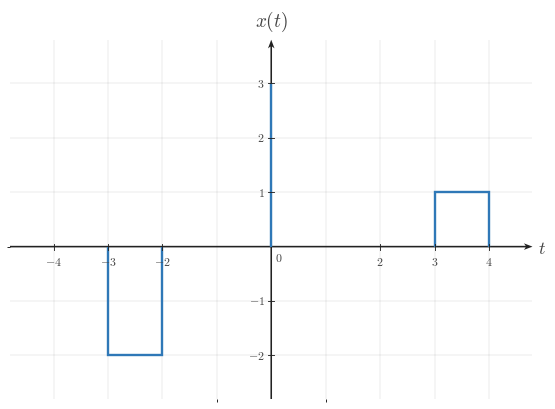

This chart was generated by the following Python code: (Note: this script raises an exception after producing the figure.)

from __future__ import annotations

from pathlib import Path

import matplotlib as mpl
import matplotlib.pyplot as plt
import numpy as np
from matplotlib.ticker import MultipleLocator

BACKGROUND_COLOR = "white"
CANONICAL_DPI = 300
PX_PER_DATA_UNIT = 150
MARGIN_LEFT_PX = 115
MARGIN_RIGHT_PX = 120
MARGIN_BOTTOM_PX = 95
MARGIN_TOP_PX = 110

def configure_matplotlib():
    mpl.rcParams.update(
        {
            "mathtext.fontset": "cm",
            "font.family": "serif",
            "figure.facecolor": BACKGROUND_COLOR,
            "axes.facecolor": BACKGROUND_COLOR,
            "savefig.facecolor": BACKGROUND_COLOR,
            "axes.grid": False,
        }
    )

configure_matplotlib()

def px_to_pt(px):
    return px * 72 / CANONICAL_DPI

def px_to_data(px):
    return px / PX_PER_DATA_UNIT

SIGNAL_COLOR = "#2f78b7"
AXIS_COLOR = "#222222"
LABEL_COLOR = "#444444"
TICK_LABEL_COLOR = "#444444"
GRID_COLOR = "#000000"

SIGNAL_LW = px_to_pt(7.1)
AXIS_LW = px_to_pt(4.3)
TICK_LW = px_to_pt(2.7)
GRID_LW = px_to_pt(1.3)

TICK_LABEL_SIZE = px_to_pt(35.6)
AXIS_LABEL_SIZE = px_to_pt(53.3)
TOP_LABEL_SIZE = px_to_pt(57.8)
ANNOTATION_SIZE = px_to_pt(33.3)

TICK_HALF_LEN = px_to_data(8.25)
X_TICK_LABEL_Y = -px_to_data(24)
Y_TICK_LABEL_X = px_to_data(18)
ORIGIN_LABEL_X = px_to_data(9)
ORIGIN_LABEL_Y = -px_to_data(12)
X_AXIS_LABEL_X_PAD = px_to_data(15)
X_AXIS_LABEL_Y = -px_to_data(4.5)
Y_AXIS_LABEL_Y_PAD = px_to_data(18)

AXIS_ARROW_SHAFT_WIDTH_DATA = px_to_data(4.3)

AXIS_ARROW_KW = dict(
    angles="xy",
    scale_units="xy",
    scale=1,
    units="xy",
    width=AXIS_ARROW_SHAFT_WIDTH_DATA,
    headwidth=4.2,
    headlength=5.5,
    headaxislength=4.3,
    color=AXIS_COLOR,
    pivot="tail",
    clip_on=False,
)

def make_ct_signal_figure(xlim, ylim, *, dpi=CANONICAL_DPI):
    x_range = xlim[1] - xlim[0]
    y_range = ylim[1] - ylim[0]
    axes_w_px = x_range * PX_PER_DATA_UNIT
    axes_h_px = y_range * PX_PER_DATA_UNIT
    fig_w_px = MARGIN_LEFT_PX + axes_w_px + MARGIN_RIGHT_PX
    fig_h_px = MARGIN_BOTTOM_PX + axes_h_px + MARGIN_TOP_PX
    fig, ax = plt.subplots(
        figsize=(fig_w_px / dpi, fig_h_px / dpi),
        dpi=dpi,
        facecolor=BACKGROUND_COLOR,
        constrained_layout=True,
    )
    return fig, ax

def make_two_panel_ct_signal_figure(xlim, ylim, *, gap_px=46, dpi=CANONICAL_DPI):
    x_range = xlim[1] - xlim[0]
    y_range = ylim[1] - ylim[0]
    axes_w_px = x_range * PX_PER_DATA_UNIT
    axes_h_px = y_range * PX_PER_DATA_UNIT
    fig_w_px = MARGIN_LEFT_PX + 2 * axes_w_px + gap_px + MARGIN_RIGHT_PX
    fig_h_px = MARGIN_BOTTOM_PX + axes_h_px + MARGIN_TOP_PX
    fig, axes = plt.subplots(
        1,
        2,
        figsize=(fig_w_px / dpi, fig_h_px / dpi),
        dpi=dpi,
        facecolor=BACKGROUND_COLOR,
        constrained_layout=True,
    )
    return fig, axes

def math_label(value):
    if isinstance(value, str):
        return value
    numeric = float(value)
    rounded = round(numeric)
    if np.isclose(numeric, rounded):
        return rf"${int(rounded)}$"
    return rf"${numeric:g}$"

def setup_ct_signal_axes(
    ax,
    *,
    xlim,
    ylim,
    xticks,
    yticks,
    x_axis_label=r"$t$",
    y_axis_label=r"$x(t)$",
    show_grid=True,
    show_origin=True,
    y_tick_label_side="left",
    x_minor_grid_step=1,
    y_minor_grid_step=1,
    equal_aspect=True,
):
    ax.set_xlim(*xlim)
    ax.set_ylim(*ylim)
    if equal_aspect:
        ax.set_aspect("equal", adjustable="box")
    ax.set_xticks(xticks)
    ax.set_yticks(yticks)
    ax.xaxis.set_minor_locator(MultipleLocator(x_minor_grid_step))
    ax.yaxis.set_minor_locator(MultipleLocator(y_minor_grid_step))
    if show_grid:
        ax.grid(True, which="both", linewidth=GRID_LW, alpha=0.18, color=GRID_COLOR)
        ax.set_axisbelow(True)
    for spine in ax.spines.values():
        spine.set_visible(False)
    ax.tick_params(left=False, bottom=False, labelleft=False, labelbottom=False)
    x_axis_start, x_axis_end = xlim
    y_axis_start, y_axis_end = ylim
    ax.quiver(x_axis_start, 0, x_axis_end - x_axis_start, 0, **AXIS_ARROW_KW)
    ax.quiver(0, y_axis_start, 0, y_axis_end - y_axis_start, **AXIS_ARROW_KW)
    for t in xticks:
        if abs(t) < 1e-12:
            continue
        ax.plot([t, t], [-TICK_HALF_LEN, TICK_HALF_LEN], color=AXIS_COLOR, lw=TICK_LW, zorder=5)
        ax.text(
            t,
            X_TICK_LABEL_Y,
            math_label(t),
            fontsize=TICK_LABEL_SIZE,
            ha="center",
            va="top",
            color=TICK_LABEL_COLOR,
            zorder=6,
        )
    for y in yticks:
        if abs(y) < 1e-12:
            continue
        ax.plot([-TICK_HALF_LEN, TICK_HALF_LEN], [y, y], color=AXIS_COLOR, lw=TICK_LW, zorder=5)
        if y_tick_label_side == "right":
            ax.text(
                Y_TICK_LABEL_X,
                y,
                math_label(y),
                fontsize=TICK_LABEL_SIZE,
                ha="left",
                va="center",
                color=TICK_LABEL_COLOR,
                zorder=6,
            )
        else:
            ax.text(
                -Y_TICK_LABEL_X,
                y,
                math_label(y),
                fontsize=TICK_LABEL_SIZE,
                ha="right",
                va="center",
                color=TICK_LABEL_COLOR,
                zorder=6,
            )
    if show_origin:
        ax.text(
            ORIGIN_LABEL_X,
            ORIGIN_LABEL_Y,
            r"$0$",
            fontsize=TICK_LABEL_SIZE,
            ha="left",
            va="top",
            color=TICK_LABEL_COLOR,
            zorder=6,
        )
    if x_axis_label is not None:
        ax.text(
            x_axis_end + X_AXIS_LABEL_X_PAD,
            X_AXIS_LABEL_Y,
            x_axis_label,
            fontsize=AXIS_LABEL_SIZE,
            ha="left",
            va="center",
            color=LABEL_COLOR,
            clip_on=False,
        )
    if y_axis_label is not None:
        ax.text(
            0,
            y_axis_end + Y_AXIS_LABEL_Y_PAD,
            y_axis_label,
            fontsize=TOP_LABEL_SIZE,
            ha="center",
            va="bottom",
            color=LABEL_COLOR,
            clip_on=False,
        )

def draw_spike(ax, t, height, *, base=0.0):
    ax.plot(
        [t, t],
        [base, height],
        color=SIGNAL_COLOR,
        linewidth=SIGNAL_LW,
        solid_capstyle="butt",
        solid_joinstyle="miter",
        zorder=4,
    )

def draw_pulse(ax, start, end, height, *, base=0.0):
    ax.plot(
        [start, start, end, end],
        [base, height, height, base],
        color=SIGNAL_COLOR,
        linewidth=SIGNAL_LW,
        solid_capstyle="butt",
        solid_joinstyle="miter",
        zorder=4,
    )

def draw_segment(ax, points):
    pts = np.asarray(points, dtype=float)
    ax.plot(
        pts[:, 0],
        pts[:, 1],
        color=SIGNAL_COLOR,
        linewidth=SIGNAL_LW,
        solid_capstyle="butt",
        solid_joinstyle="miter",
        zorder=4,
    )

def draw_component(ax, component):
    kind = component["kind"]
    if kind == "spike":
        draw_spike(ax, component["t"], component["height"], base=component.get("base", 0.0))
    elif kind == "pulse":
        draw_pulse(ax, component["start"], component["end"], component["height"], base=component.get("base", 0.0))
    elif kind == "segment":
        draw_segment(ax, component["points"])
    else:
        raise ValueError(f"Unknown component kind: {kind}")

def draw_components(ax, components):
    for component in components:
        draw_component(ax, component)

def draw_texts(ax, texts):
    for text in texts:
        ax.text(
            text["x"],
            text["y"],
            text["text"],
            fontsize=text.get("fontsize", ANNOTATION_SIZE),
            ha=text.get("ha", "center"),
            va=text.get("va", "bottom"),
            color=text.get("color", LABEL_COLOR),
            clip_on=text.get("clip_on", False),
            zorder=text.get("zorder", 7),
        )

def save_figure(fig, output_path, *, dpi=CANONICAL_DPI):
    output_path = Path(output_path)
    output_path.parent.mkdir(parents=True, exist_ok=True)
    fig.savefig(
        output_path,
        dpi=dpi,
        facecolor=BACKGROUND_COLOR,
        bbox_inches="tight",
    )
    plt.close(fig)

def render(spec):
    layout = spec["layout"]
    if layout == "single":
        fig, ax = make_ct_signal_figure(spec["xlim"], spec["ylim"])
        setup_ct_signal_axes(
            ax,
            xlim=spec["xlim"],
            ylim=spec["ylim"],
            xticks=spec["xticks"],
            yticks=spec["yticks"],
            x_axis_label=spec.get("x_label", r"$t$"),
            y_axis_label=spec.get("y_label", r"$x(t)$"),
            show_grid=spec.get("show_grid", True),
            show_origin=spec.get("show_origin", True),
            y_tick_label_side=spec.get("y_tick_label_side", "left"),
            x_minor_grid_step=spec.get("x_minor_grid_step", 1),
            y_minor_grid_step=spec.get("y_minor_grid_step", 1),
            equal_aspect=spec.get("equal_aspect", True),
        )
        draw_components(ax, spec.get("components", []))
        draw_texts(ax, spec.get("texts", []))
    elif layout == "two-panel":
        fig, axes = make_two_panel_ct_signal_figure(spec["xlim"], spec["ylim"], gap_px=spec.get("gap_px", 46))
        for ax, panel in zip(axes, (spec["left"], spec["right"])):
            setup_ct_signal_axes(
                ax,
                xlim=spec["xlim"],
                ylim=spec["ylim"],
                xticks=spec["xticks"],
                yticks=spec["yticks"],
                x_axis_label=panel.get("x_label", r"$t$"),
                y_axis_label=panel.get("y_label", r"$x(t)$"),
                show_grid=spec.get("show_grid", True),
                show_origin=spec.get("show_origin", True),
                y_tick_label_side=panel.get("y_tick_label_side", spec.get("y_tick_label_side", "left")),
                x_minor_grid_step=spec.get("x_minor_grid_step", 1),
                y_minor_grid_step=spec.get("y_minor_grid_step", 1),
                equal_aspect=spec.get("equal_aspect", True),
            )
            draw_components(ax, panel.get("components", []))
            draw_texts(ax, panel.get("texts", []))
    else:
        raise ValueError(f"Unknown layout: {layout}")
    save_figure(fig, spec["output_path"])


SPEC = {'layout': 'single',
 'output_path': '/home/jake/Developer/MA/PIPELINE/Electrical-and-Computer-Engineering/2-Build-Lessons/4-Image-Generation/1-Outputs/Continuous-Time-Signal-Processing/3.3--time-reversal-and-combined-operations-Images/images/l002-s005-qg-q001-choice-a-q001-choice-a.png',
 'xlim': [-4.8, 4.8],
 'ylim': [-2.8, 3.8],
 'xticks': [-4, -3, -2, 0, 2, 3, 4],
 'yticks': [-2, -1, 1, 2, 3],
 'components': [{'kind': 'spike', 't': 0, 'height': 3, 'base': 0.0},
                {'kind': 'pulse', 'start': 3, 'end': 4, 'height': 1, 'base': 0.0},
                {'kind': 'pulse', 'start': -3, 'end': -2, 'height': -2, 'base': 0.0}],
 'texts': [],
 'template': 'fixed-point-pulse-reflection-plot',
 'notes': ['correct reflection with fixed spike at t=0'],
 'y_label': '$x(t)$',
 'y_tick_label_side': 'left',
 'show_grid': True,
 'show_origin': True,
 'equal_aspect': True}

render(SPEC)
